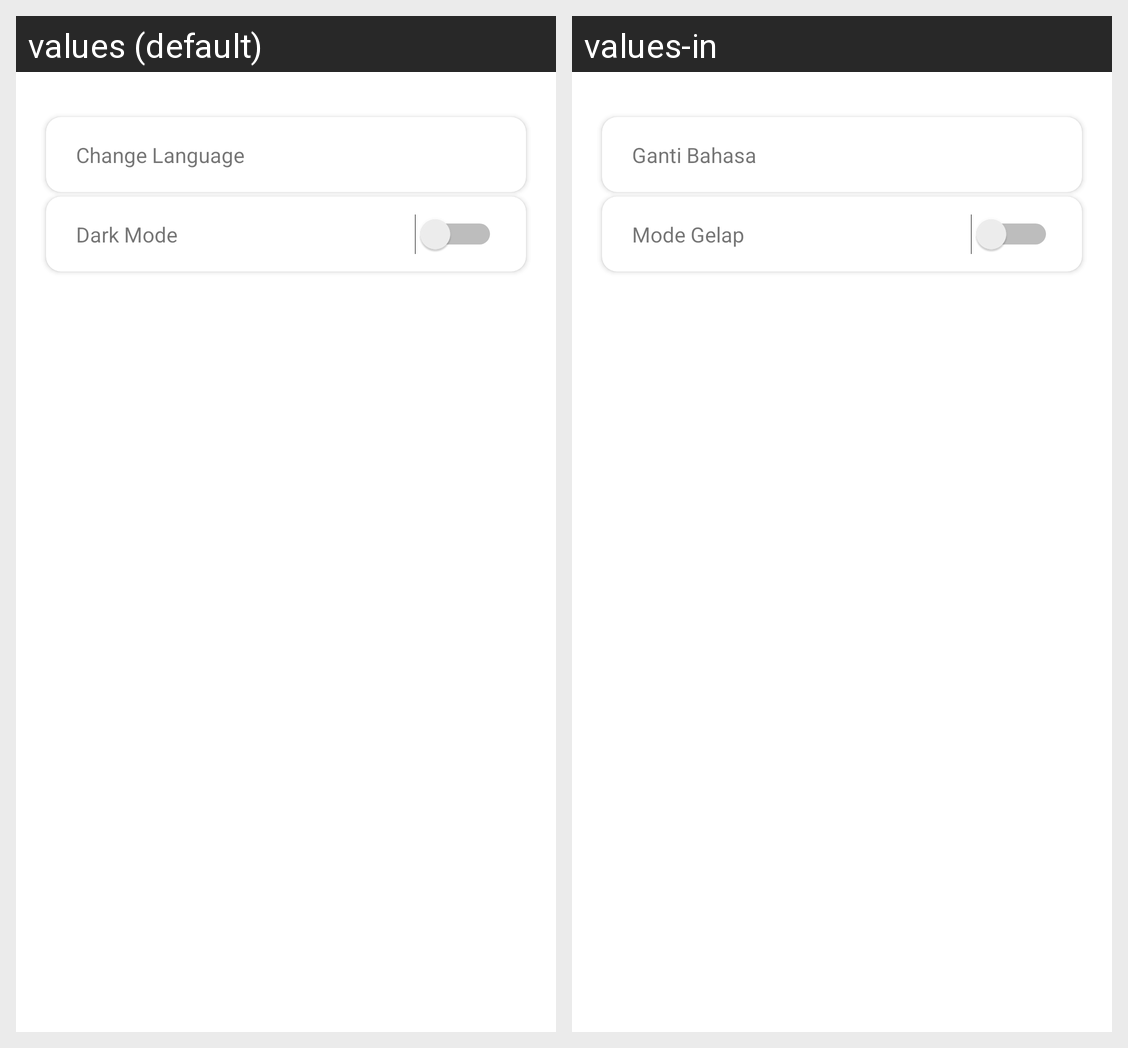

Translations of the strings shown on this Android screen, per locale in the grid:
Android screen res/layout/activity_setting.xml rendered under 2 locales, left to right: values (default), values-in. Device: Nexus 5 (rendered at 1080×1920; each locale shown at half size, 540×960, under a caption strip naming it); theme Theme.GithubUser.
Strings drawn on this screen, with the default value and each locale's value (text and hints the layout hard-codes, and strings that could not be matched under every locale, appear in the picture but are not listed):

change_language_settings
  values: Change Language
  values-in: Ganti Bahasa

dark_mode
  values: Dark Mode
  values-in: Mode Gelap
